Dataset: coswara_sepparated_specs (GitHub, prakhar-asaiya/NEXA-VaxU). Classes: COVID negative, COVID positive.

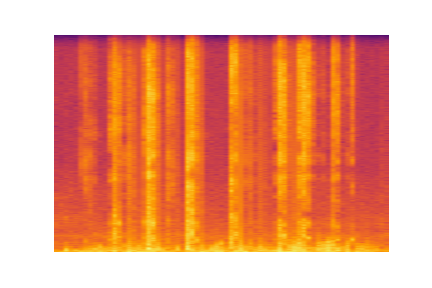
Label: COVID negative

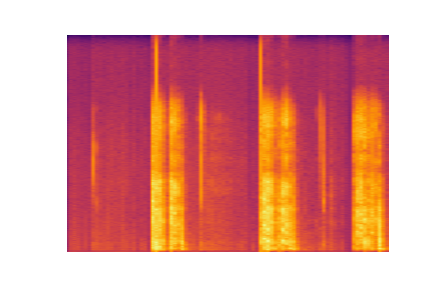
Label: COVID negative

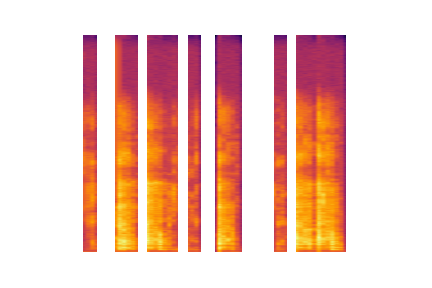
Label: COVID negative

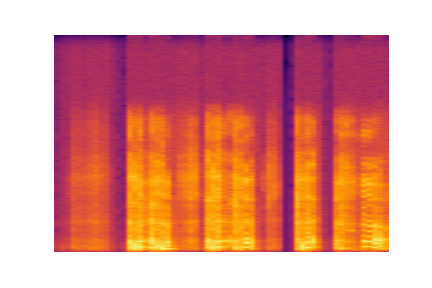
Label: COVID positive

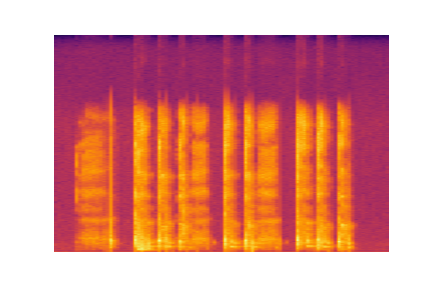
Label: COVID negative

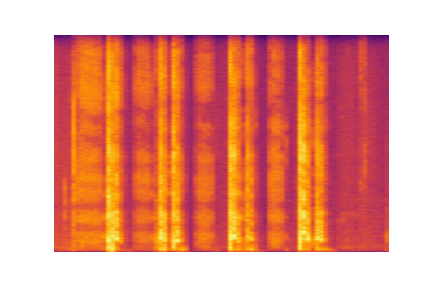
Label: COVID negative
